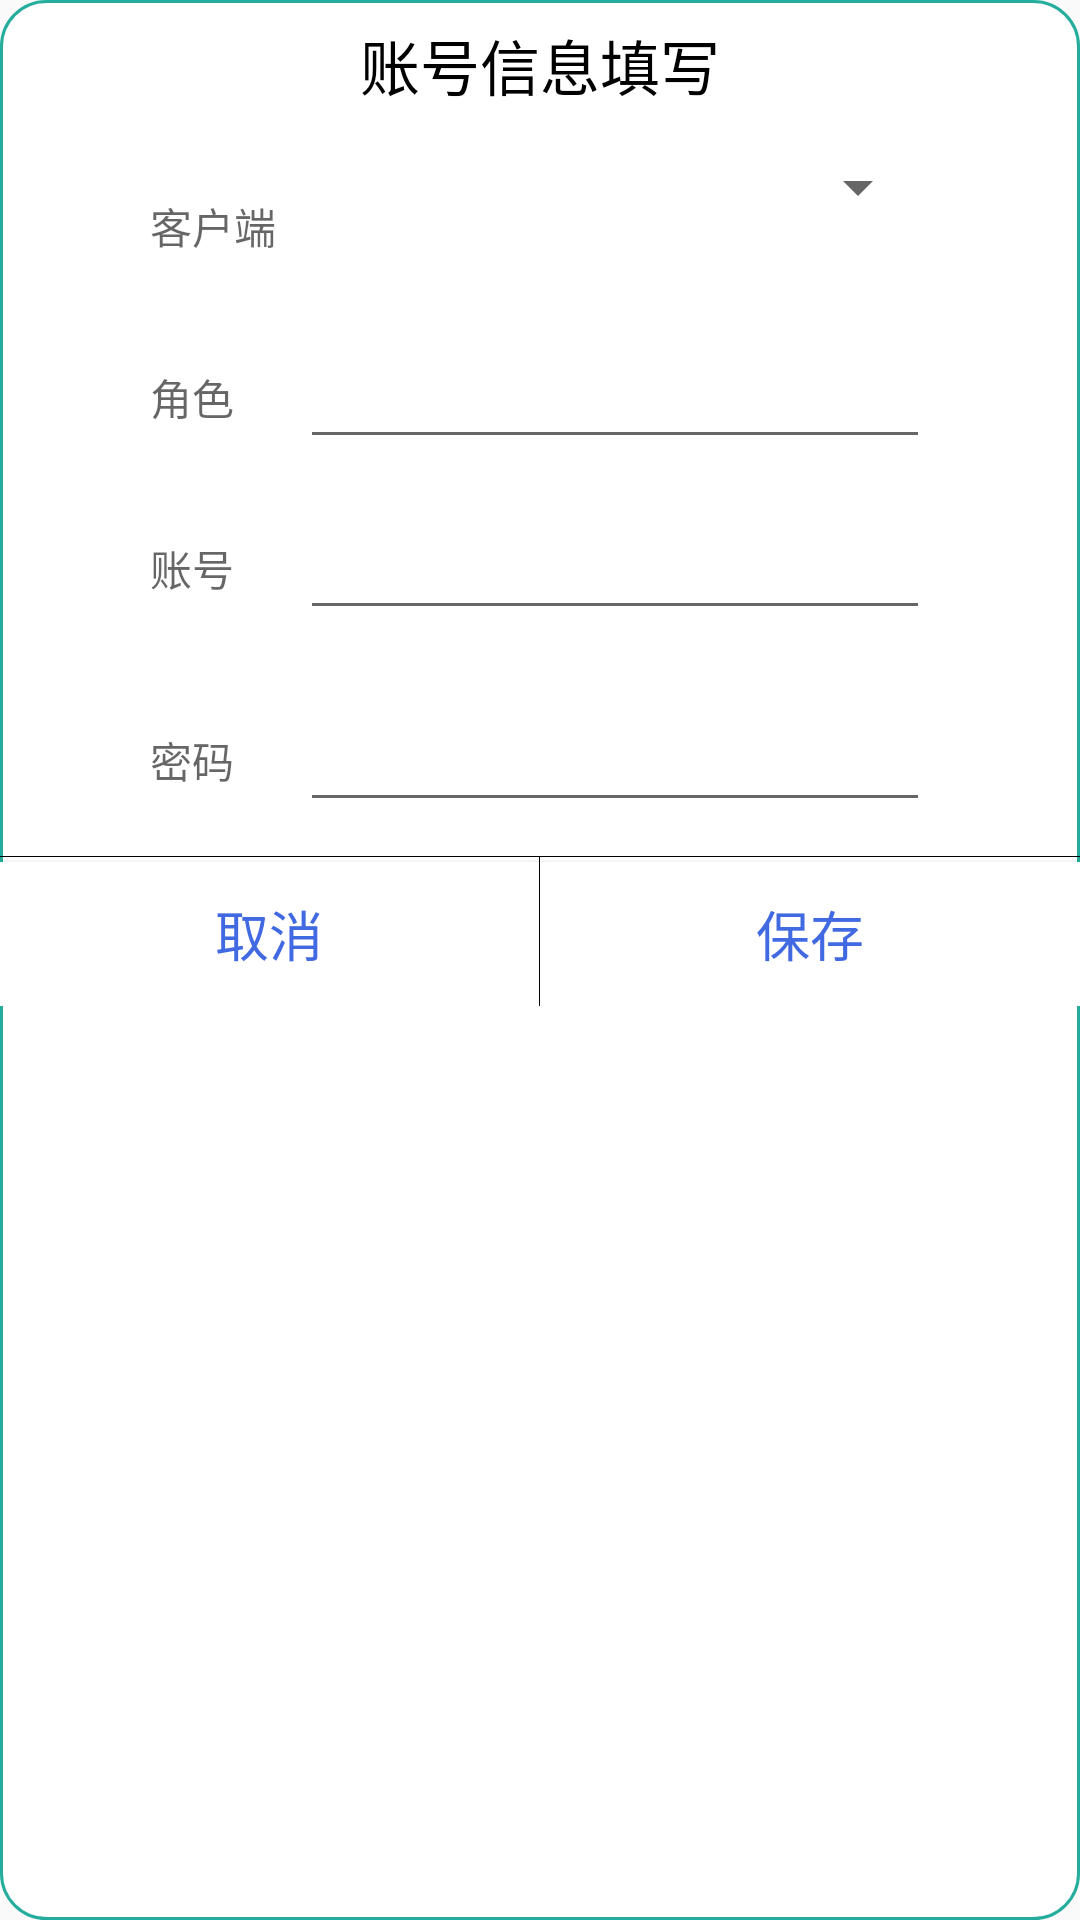

Layout XML and referenced resources for this Android screen:
<!-- AndroidManifest.xml: application theme AppTheme -->
<!-- res/layout/account_dialog.xml -->
<?xml version="1.0" encoding="utf-8"?>
<RelativeLayout xmlns:android="http://schemas.android.com/apk/res/android"
    android:layout_width="match_parent"
    android:layout_height="wrap_content"
    android:orientation="vertical"
    android:background="@drawable/shape_corner">

    <TextView android:id="@+id/dialog_account_title"
        android:layout_width="wrap_content"
        android:layout_height="wrap_content"
        android:layout_margin="@dimen/margin_s"
        android:fontFamily="sans-serif-medium"
        android:lineSpacingExtra="8sp"
        android:text="账号信息填写"
        android:layout_centerHorizontal="true"
        android:layout_alignParentTop="true"
        android:textColor="#000"
        android:textSize="20dp"
        android:textStyle="normal" />

    <RelativeLayout
        android:id="@+id/layout_1"
        android:layout_width="match_parent"
        android:layout_height="@dimen/dialog_h"
        android:layout_marginLeft="@dimen/margin_xm"
        android:layout_marginRight="@dimen/margin_xm"
        android:layout_marginTop="@dimen/margin_s"
        android:layout_below="@id/dialog_account_title">
        <TextView
            android:layout_width="@dimen/dialog_icon"
            android:layout_height="wrap_content"
            android:layout_centerVertical="true"
            android:id="@+id/text_account_port"
            android:hint="客户端"/>

        <Spinner
            android:layout_width="match_parent"
            android:layout_height="wrap_content"
            android:spinnerMode="dialog"
            android:layout_toRightOf="@id/text_account_port"
            android:id="@+id/account_port_spinner" />
    </RelativeLayout>

    <RelativeLayout
        android:id="@+id/layout_2"
        android:layout_width="match_parent"
        android:layout_height="@dimen/dialog_h"
        android:layout_marginLeft="@dimen/margin_xm"
        android:layout_marginRight="@dimen/margin_xm"
        android:layout_marginTop="@dimen/margin_s"
        android:layout_below="@id/layout_1">
        <TextView
            android:layout_width="@dimen/dialog_icon"
            android:id="@+id/text_account_role"
            android:layout_centerVertical="true"
            android:layout_height="wrap_content"
            android:hint="角色"/>
        <EditText
            android:layout_width="match_parent"
            android:layout_height="wrap_content"
            android:layout_centerVertical="true"
            android:layout_toRightOf="@id/text_account_role"
            android:maxLength="@integer/max_name_length"
            android:id="@+id/account_input_role"/>
    </RelativeLayout>
    <RelativeLayout
    android:id="@+id/layout_3"
    android:layout_width="match_parent"
    android:layout_height="@dimen/dialog_h"
    android:layout_marginLeft="@dimen/margin_xm"
    android:layout_marginRight="@dimen/margin_xm"
    android:layout_marginTop="@dimen/margin_s"
    android:layout_marginBottom="@dimen/margin_s"
    android:layout_below="@id/layout_2">
    <TextView
        android:layout_width="@dimen/dialog_icon"
        android:id="@+id/text_account_number"
        android:layout_centerVertical="true"
        android:layout_height="wrap_content"
        android:hint="账号"/>
    <EditText
        android:layout_width="match_parent"
        android:layout_height="wrap_content"
        android:layout_toRightOf="@id/text_account_number"
        android:layout_centerVertical="true"

        android:id="@+id/account_input_number"/>

</RelativeLayout>

    <RelativeLayout
        android:id="@+id/layout_4"
        android:layout_width="match_parent"
        android:layout_height="@dimen/dialog_h"
        android:layout_marginLeft="@dimen/margin_xm"
        android:layout_marginRight="@dimen/margin_xm"
        android:layout_marginTop="@dimen/margin_s"
        android:layout_marginBottom="@dimen/margin_s"
        android:layout_below="@id/layout_3">
        <TextView
            android:layout_width="@dimen/dialog_icon"
            android:id="@+id/text_account_password"
            android:layout_centerVertical="true"
            android:layout_height="wrap_content"
            android:hint="密码"/>
        <EditText
            android:layout_width="match_parent"
            android:layout_height="wrap_content"
            android:layout_toRightOf="@id/text_account_password"
            android:layout_centerVertical="true"
            android:id="@+id/account_input_password"/>

    </RelativeLayout>

    <View
        android:layout_width="match_parent"
        android:layout_height="1px"
        android:layout_below="@id/layout_4"
        android:background="#000"/>
    <LinearLayout
        android:layout_width="match_parent"
        android:layout_height="wrap_content"
        android:layout_below="@id/layout_4">
        <Button
            android:layout_weight="1"
            android:layout_width="0dp"
            android:layout_marginTop="@dimen/margin_s_1"
            android:id="@+id/dialog_account_cancel"
            android:hint="取消"
            android:textSize="@dimen/button_font_size"
            android:textColorHint="@color/bule_ios"
            android:background="#FFF"
            android:layout_height="wrap_content" />
        <View
            android:layout_width="1px"
            android:layout_height="match_parent"
            android:background="#000"
            android:orientation="vertical"/>
        <Button
            android:layout_weight="1"
            android:id="@+id/dialog_account_save"
            android:layout_marginTop="@dimen/margin_s_1"
            android:layout_width="0dp"
            android:hint="保存"
            android:textColorHint="@color/bule_ios"
            android:textSize="@dimen/button_font_size"
            android:background="#FFF"
            android:layout_height="wrap_content" />
    </LinearLayout>




</RelativeLayout>
<!-- resources referenced by this layout -->
<resources>
  <color name="bule_ios">#4169E1</color>
  <dimen name="button_font_size">18sp</dimen>
  
      //length 字数
  <dimen name="dialog_h">50dp</dimen>
  <dimen name="dialog_icon">50dp</dimen>
  <dimen name="margin_s">7dp</dimen>
  <dimen name="margin_s_1">2dp</dimen>
  <dimen name="margin_xm">50dp</dimen>
  <!-- drawable shape_corner (drawable) -->
  <?xml version="1.0" encoding="utf-8"?>
  <shape xmlns:android="http://schemas.android.com/apk/res/android">
      <solid android:color="#FFFFFF" />
      <corners android:topLeftRadius="15dp"
          android:topRightRadius="15dp"
          android:bottomRightRadius="15dp"
          android:bottomLeftRadius="15dp"/>
      <stroke android:width="1dp" android:color="#24ad9d" />
  </shape>
  <integer name="max_name_length">6</integer>
  <style name="AppTheme" parent="Theme.AppCompat.Light.DarkActionBar">
          
          <item name="colorPrimary">@color/colorPrimary</item>
          <item name="colorPrimaryDark">@color/colorPrimaryDark</item>
          <item name="colorAccent">@color/colorAccent</item>
      </style>
  <color name="colorPrimary">#008577</color>
  <color name="colorPrimaryDark">#00574B</color>
  <color name="colorAccent">#D81B60</color>
</resources>
